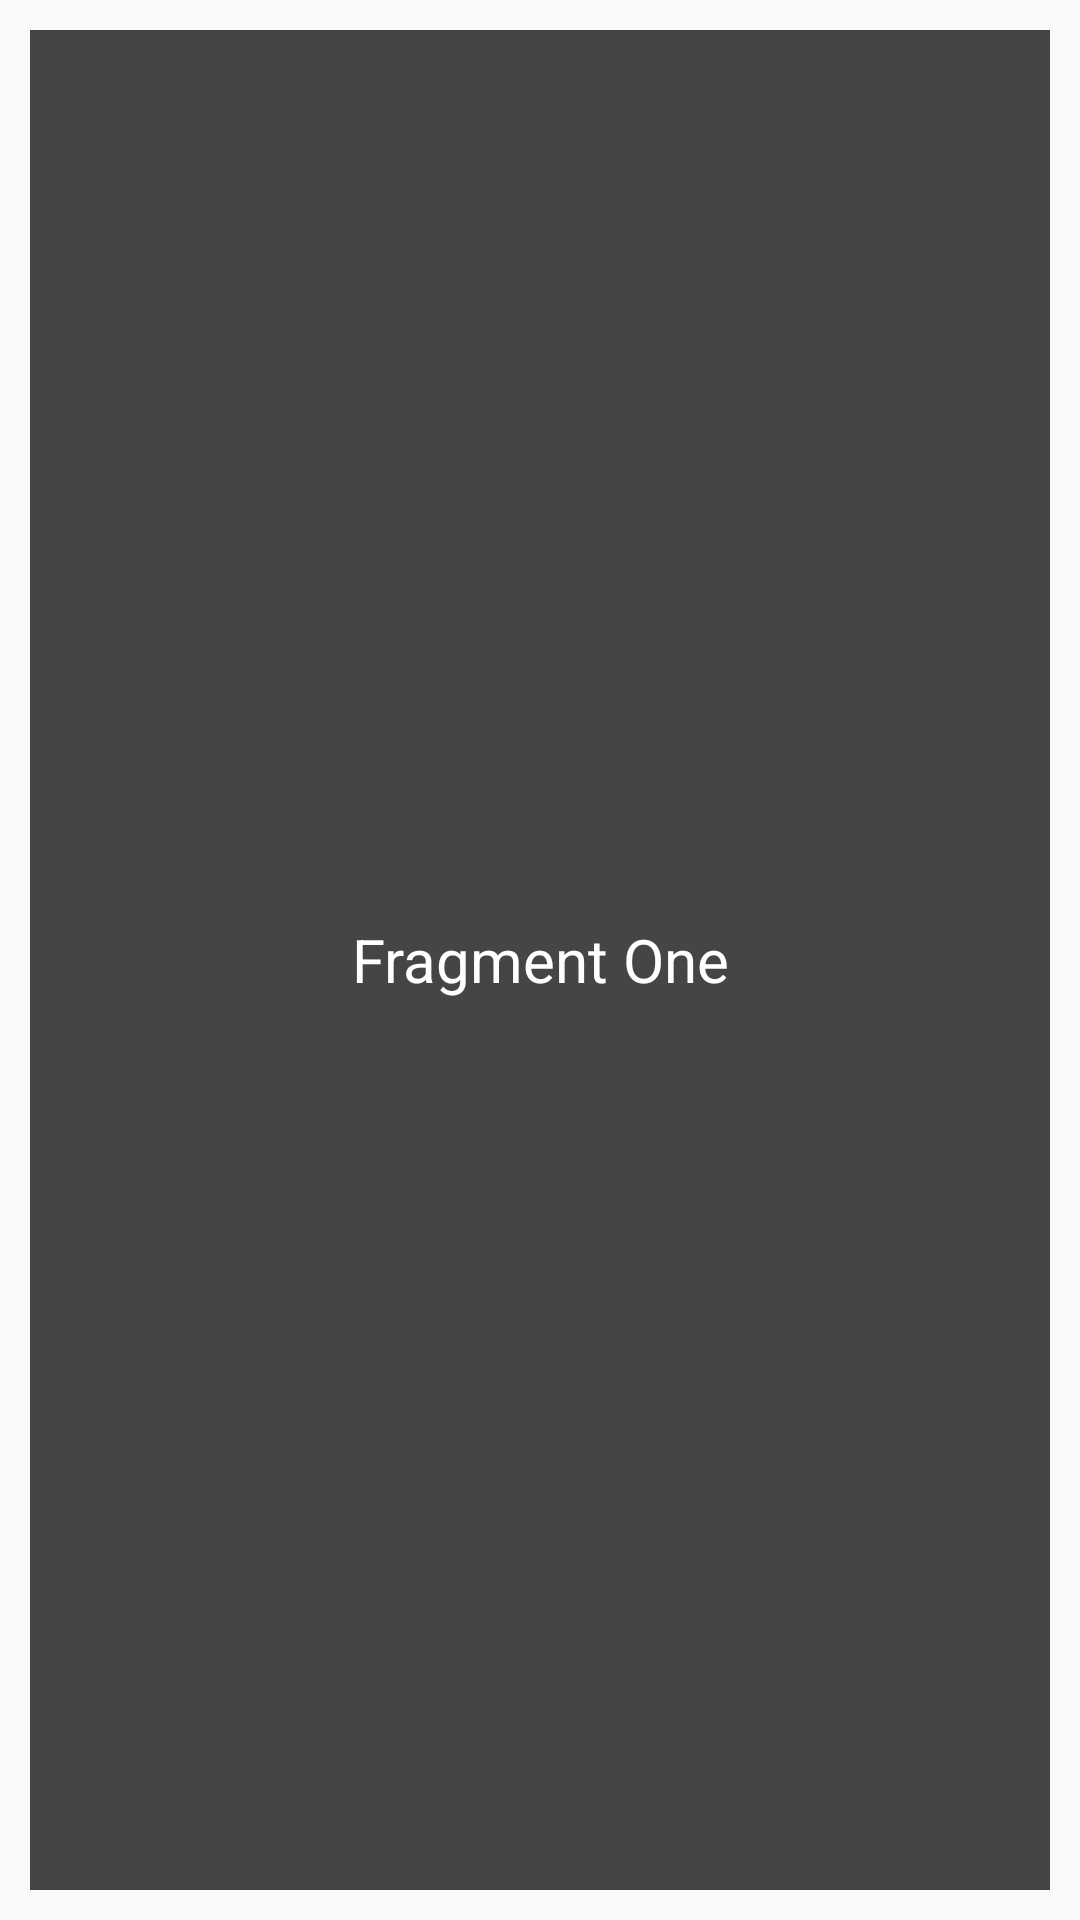

Produce the Android XML layout that renders to this screen, including the resource entries it uses.
<!-- AndroidManifest.xml: application theme AppTheme -->
<!-- res/layout/fragment1.xml -->
<LinearLayout xmlns:android="http://schemas.android.com/apk/res/android"
    android:layout_width="match_parent"
    android:layout_height="match_parent"
    android:orientation="vertical">

    <TextView
        android:layout_width="match_parent"
        android:layout_height="match_parent"
        android:layout_margin="10dp"
        android:background="#454545"
        android:gravity="center"
        android:text="@string/fragment1"
        android:textColor="#FFFFFF"
        android:textSize="20dp" />
</LinearLayout>
<!-- resources referenced by this layout -->
<resources>
  <string name="fragment1">Fragment One</string>
  <style name="AppTheme" parent="Theme.AppCompat.Light">
          <item name="colorPrimary">@color/colorPrimary</item>
          <item name="colorPrimaryDark">@color/colorPrimaryDark</item>
          <item name="colorAccent">@color/colorPrimary</item>
          <item name="windowNoTitle">true</item>
          <item name="windowActionBar">false</item>
      </style>
  <item name="colorPrimary" type="color">#364353</item>
  <item name="colorPrimaryDark" type="color">#2c0c39</item>
</resources>
